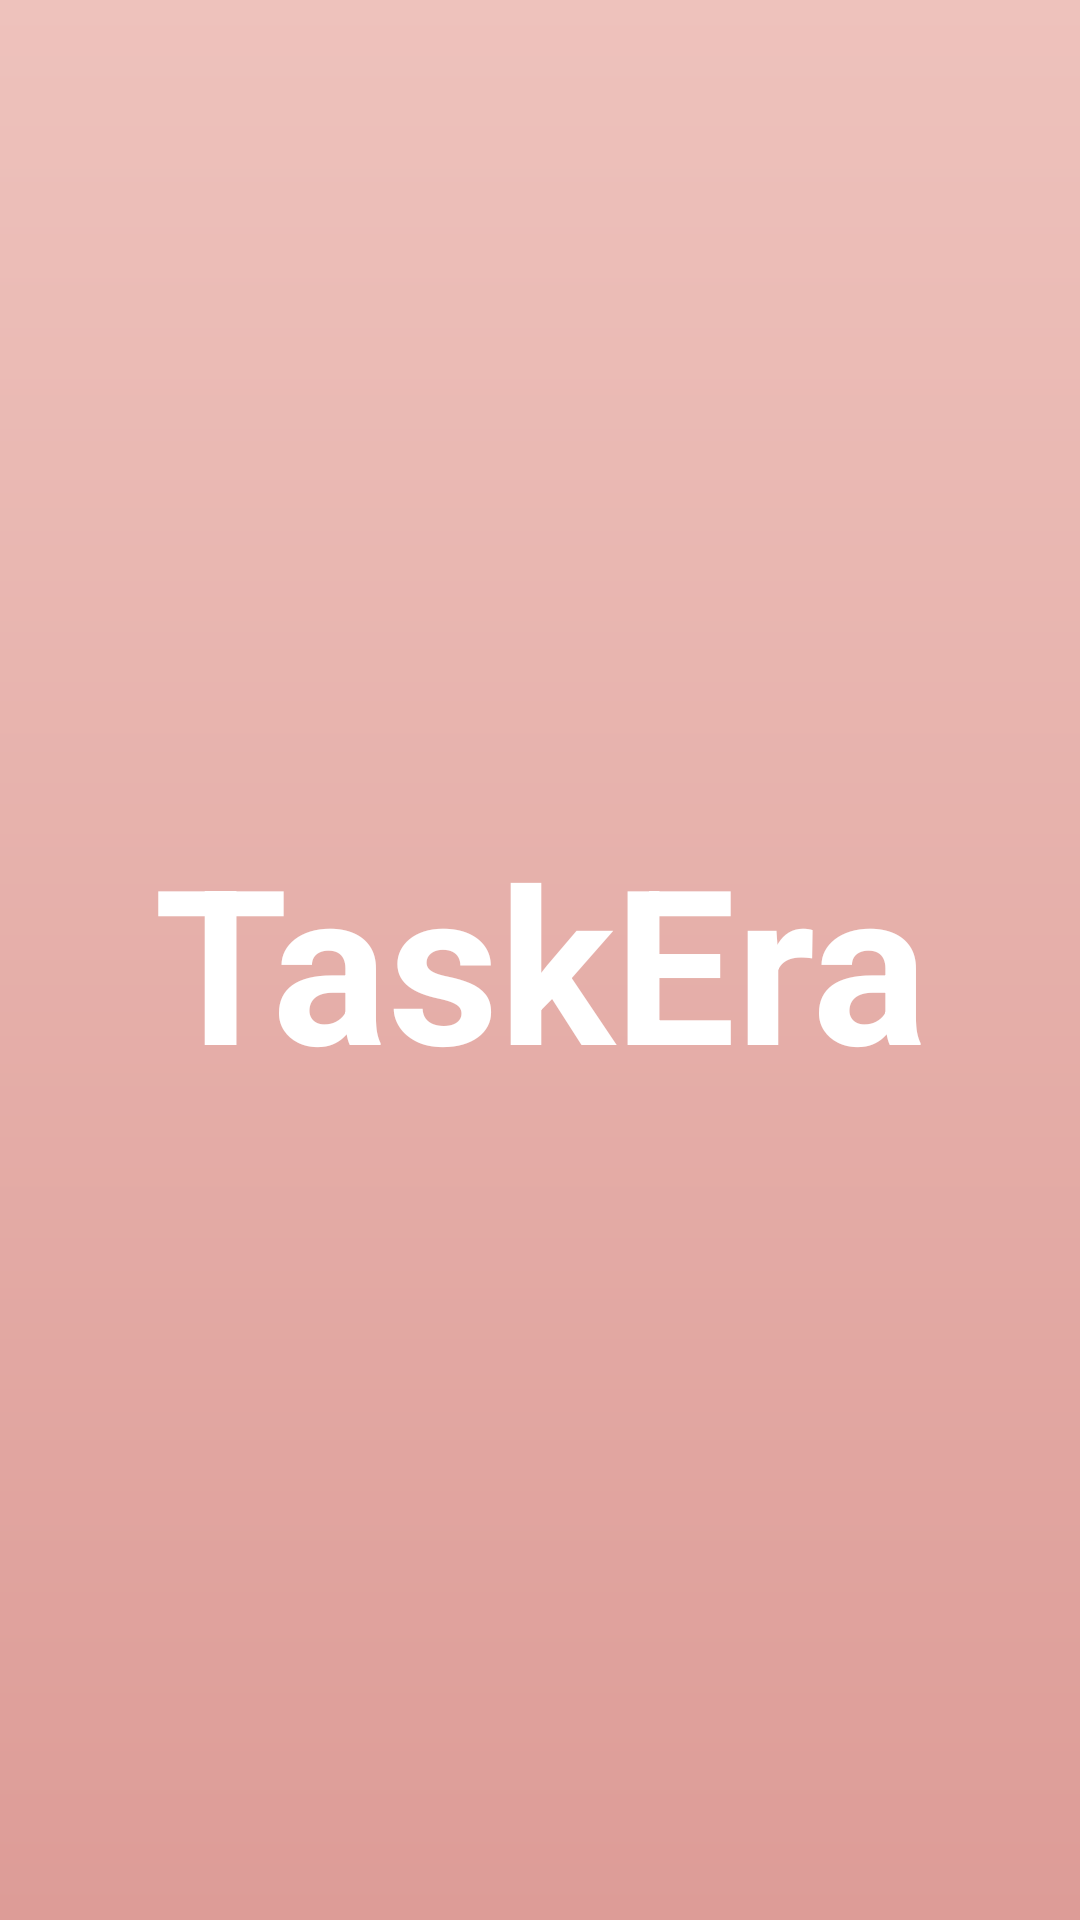

Produce the Android XML layout that renders to this screen, including the resource entries it uses.
<!-- AndroidManifest.xml: activity theme Theme.TaskEra.NoActionBar -->
<!-- res/layout/activity_splash.xml -->
<LinearLayout xmlns:android="http://schemas.android.com/apk/res/android"
    xmlns:app="http://schemas.android.com/apk/res-auto"
    xmlns:tools="http://schemas.android.com/tools"
    android:layout_width="match_parent"
    android:layout_height="match_parent"
    android:gravity="center"
    android:background="@drawable/background_gradient"
    tools:context="gagan.app.taskera.SplashActivity">

    <TextView
        android:id="@+id/app_title"
        android:layout_width="wrap_content"
        android:layout_height="wrap_content"
        android:gravity="center"
        android:text="@string/app_name"
        android:textStyle="bold"
        android:textColor="@color/white"
        android:textSize="@dimen/splash_screen_text_size"/>

</LinearLayout>
<!-- resources referenced by this layout -->
<resources>
  <color name="white">#FFFFFFFF</color>
  <dimen name="splash_screen_text_size">72sp</dimen>
  <!-- drawable background_gradient (drawable) -->
  <?xml version="1.0" encoding="utf-8"?>
  <shape xmlns:android="http://schemas.android.com/apk/res/android"
      android:shape="rectangle">
  
      <gradient android:startColor="@color/darkcolor"
          android:endColor="@color/lightcolor"
          android:angle="90"/>
  
  </shape>
  <string name="app_name">TaskEra</string>
  <style name="Theme.TaskEra.NoActionBar" parent="Theme.AppCompat.Light.NoActionBar">
          <item name="windowActionBar">false</item>
          <item name="windowNoTitle">true</item>
  
      </style>
  <color name="darkcolor">#DD9C97</color>
  <color name="lightcolor">#EEC2BC</color>
</resources>
